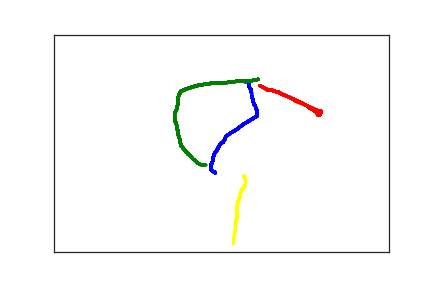

The file beside this chart, header and first rows:
2.410000000000000000e+02, 3.180000000000000000e+02, 0.000000000000000000e+00, 1.000000000000000000e+00
2.350000000000000000e+02, 3.120000000000000000e+02, 6.400000000000000000e+01, 1.000000000000000000e+00
2.350000000000000000e+02, 3.110000000000000000e+02, 7.600000000000000000e+01, 1.000000000000000000e+00
2.350000000000000000e+02, 3.090000000000000000e+02, 9.000000000000000000e+01, 1.000000000000000000e+00
2.350000000000000000e+02, 3.070000000000000000e+02, 1.090000000000000000e+02, 1.000000000000000000e+00
2.350000000000000000e+02, 3.040000000000000000e+02, 1.310000000000000000e+02, 1.000000000000000000e+00
2.350000000000000000e+02, 3.020000000000000000e+02, 1.440000000000000000e+02, 1.000000000000000000e+00
2.350000000000000000e+02, 3.010000000000000000e+02, 1.590000000000000000e+02, 1.000000000000000000e+00
2.350000000000000000e+02, 2.980000000000000000e+02, 1.750000000000000000e+02, 1.000000000000000000e+00
2.360000000000000000e+02, 2.950000000000000000e+02, 1.960000000000000000e+02, 1.000000000000000000e+00
2.370000000000000000e+02, 2.900000000000000000e+02, 2.090000000000000000e+02, 1.000000000000000000e+00
2.370000000000000000e+02, 2.860000000000000000e+02, 2.230000000000000000e+02, 1.000000000000000000e+00
2.380000000000000000e+02, 2.810000000000000000e+02, 2.410000000000000000e+02, 1.000000000000000000e+00
2.390000000000000000e+02, 2.770000000000000000e+02, 2.620000000000000000e+02, 1.000000000000000000e+00
2.400000000000000000e+02, 2.730000000000000000e+02, 2.760000000000000000e+02, 1.000000000000000000e+00
2.420000000000000000e+02, 2.690000000000000000e+02, 2.890000000000000000e+02, 1.000000000000000000e+00
2.440000000000000000e+02, 2.640000000000000000e+02, 3.080000000000000000e+02, 1.000000000000000000e+00
2.460000000000000000e+02, 2.580000000000000000e+02, 3.290000000000000000e+02, 1.000000000000000000e+00
2.480000000000000000e+02, 2.520000000000000000e+02, 3.420000000000000000e+02, 1.000000000000000000e+00
2.510000000000000000e+02, 2.490000000000000000e+02, 3.560000000000000000e+02, 1.000000000000000000e+00
2.530000000000000000e+02, 2.470000000000000000e+02, 3.740000000000000000e+02, 1.000000000000000000e+00
2.530000000000000000e+02, 2.460000000000000000e+02, 3.970000000000000000e+02, 1.000000000000000000e+00
2.530000000000000000e+02, 2.450000000000000000e+02, 4.100000000000000000e+02, 1.000000000000000000e+00
2.540000000000000000e+02, 2.440000000000000000e+02, 4.250000000000000000e+02, 1.000000000000000000e+00
2.540000000000000000e+02, 2.430000000000000000e+02, 4.410000000000000000e+02, 1.000000000000000000e+00
2.550000000000000000e+02, 2.410000000000000000e+02, 4.620000000000000000e+02, 1.000000000000000000e+00
2.560000000000000000e+02, 2.390000000000000000e+02, 4.760000000000000000e+02, 1.000000000000000000e+00
2.560000000000000000e+02, 2.380000000000000000e+02, 4.900000000000000000e+02, 1.000000000000000000e+00
2.560000000000000000e+02, 2.360000000000000000e+02, 5.080000000000000000e+02, 1.000000000000000000e+00
2.570000000000000000e+02, 2.340000000000000000e+02, 5.300000000000000000e+02, 1.000000000000000000e+00
2.580000000000000000e+02, 2.330000000000000000e+02, 5.440000000000000000e+02, 1.000000000000000000e+00
2.630000000000000000e+02, 2.270000000000000000e+02, 5.580000000000000000e+02, 1.000000000000000000e+00
2.720000000000000000e+02, 2.190000000000000000e+02, 5.760000000000000000e+02, 1.000000000000000000e+00
2.830000000000000000e+02, 2.060000000000000000e+02, 5.970000000000000000e+02, 1.000000000000000000e+00
2.920000000000000000e+02, 1.980000000000000000e+02, 6.110000000000000000e+02, 1.000000000000000000e+00
2.980000000000000000e+02, 1.920000000000000000e+02, 6.260000000000000000e+02, 1.000000000000000000e+00
3.010000000000000000e+02, 1.900000000000000000e+02, 6.390000000000000000e+02, 1.000000000000000000e+00
3.020000000000000000e+02, 1.890000000000000000e+02, 6.580000000000000000e+02, 1.000000000000000000e+00
3.020000000000000000e+02, 1.880000000000000000e+02, 6.730000000000000000e+02, 1.000000000000000000e+00
3.030000000000000000e+02, 1.880000000000000000e+02, 7.810000000000000000e+02, 1.000000000000000000e+00
3.030000000000000000e+02, 1.870000000000000000e+02, 8.150000000000000000e+02, 1.000000000000000000e+00
3.030000000000000000e+02, 1.860000000000000000e+02, 8.600000000000000000e+02, 1.000000000000000000e+00
3.030000000000000000e+02, 1.850000000000000000e+02, 9.010000000000000000e+02, 1.000000000000000000e+00
3.030000000000000000e+02, 1.830000000000000000e+02, 9.240000000000000000e+02, 1.000000000000000000e+00
3.030000000000000000e+02, 1.810000000000000000e+02, 9.390000000000000000e+02, 1.000000000000000000e+00
3.030000000000000000e+02, 1.790000000000000000e+02, 9.580000000000000000e+02, 1.000000000000000000e+00
3.030000000000000000e+02, 1.760000000000000000e+02, 9.790000000000000000e+02, 1.000000000000000000e+00
3.030000000000000000e+02, 1.740000000000000000e+02, 9.920000000000000000e+02, 1.000000000000000000e+00
3.020000000000000000e+02, 1.720000000000000000e+02, 1.007000000000000000e+03, 1.000000000000000000e+00
3.020000000000000000e+02, 1.700000000000000000e+02, 1.027000000000000000e+03, 1.000000000000000000e+00
3.010000000000000000e+02, 1.680000000000000000e+02, 1.045000000000000000e+03, 1.000000000000000000e+00
3.010000000000000000e+02, 1.660000000000000000e+02, 1.057000000000000000e+03, 1.000000000000000000e+00
3.000000000000000000e+02, 1.630000000000000000e+02, 1.075000000000000000e+03, 1.000000000000000000e+00
2.990000000000000000e+02, 1.610000000000000000e+02, 1.092000000000000000e+03, 1.000000000000000000e+00
2.980000000000000000e+02, 1.570000000000000000e+02, 1.107000000000000000e+03, 1.000000000000000000e+00
2.970000000000000000e+02, 1.530000000000000000e+02, 1.126000000000000000e+03, 1.000000000000000000e+00
2.970000000000000000e+02, 1.490000000000000000e+02, 1.143000000000000000e+03, 1.000000000000000000e+00
2.960000000000000000e+02, 1.460000000000000000e+02, 1.155000000000000000e+03, 1.000000000000000000e+00
2.960000000000000000e+02, 1.430000000000000000e+02, 1.172000000000000000e+03, 1.000000000000000000e+00
2.950000000000000000e+02, 1.410000000000000000e+02, 1.190000000000000000e+03, 1.000000000000000000e+00
2.950000000000000000e+02, 1.400000000000000000e+02, 1.209000000000000000e+03, 1.000000000000000000e+00
... 312 more rows
